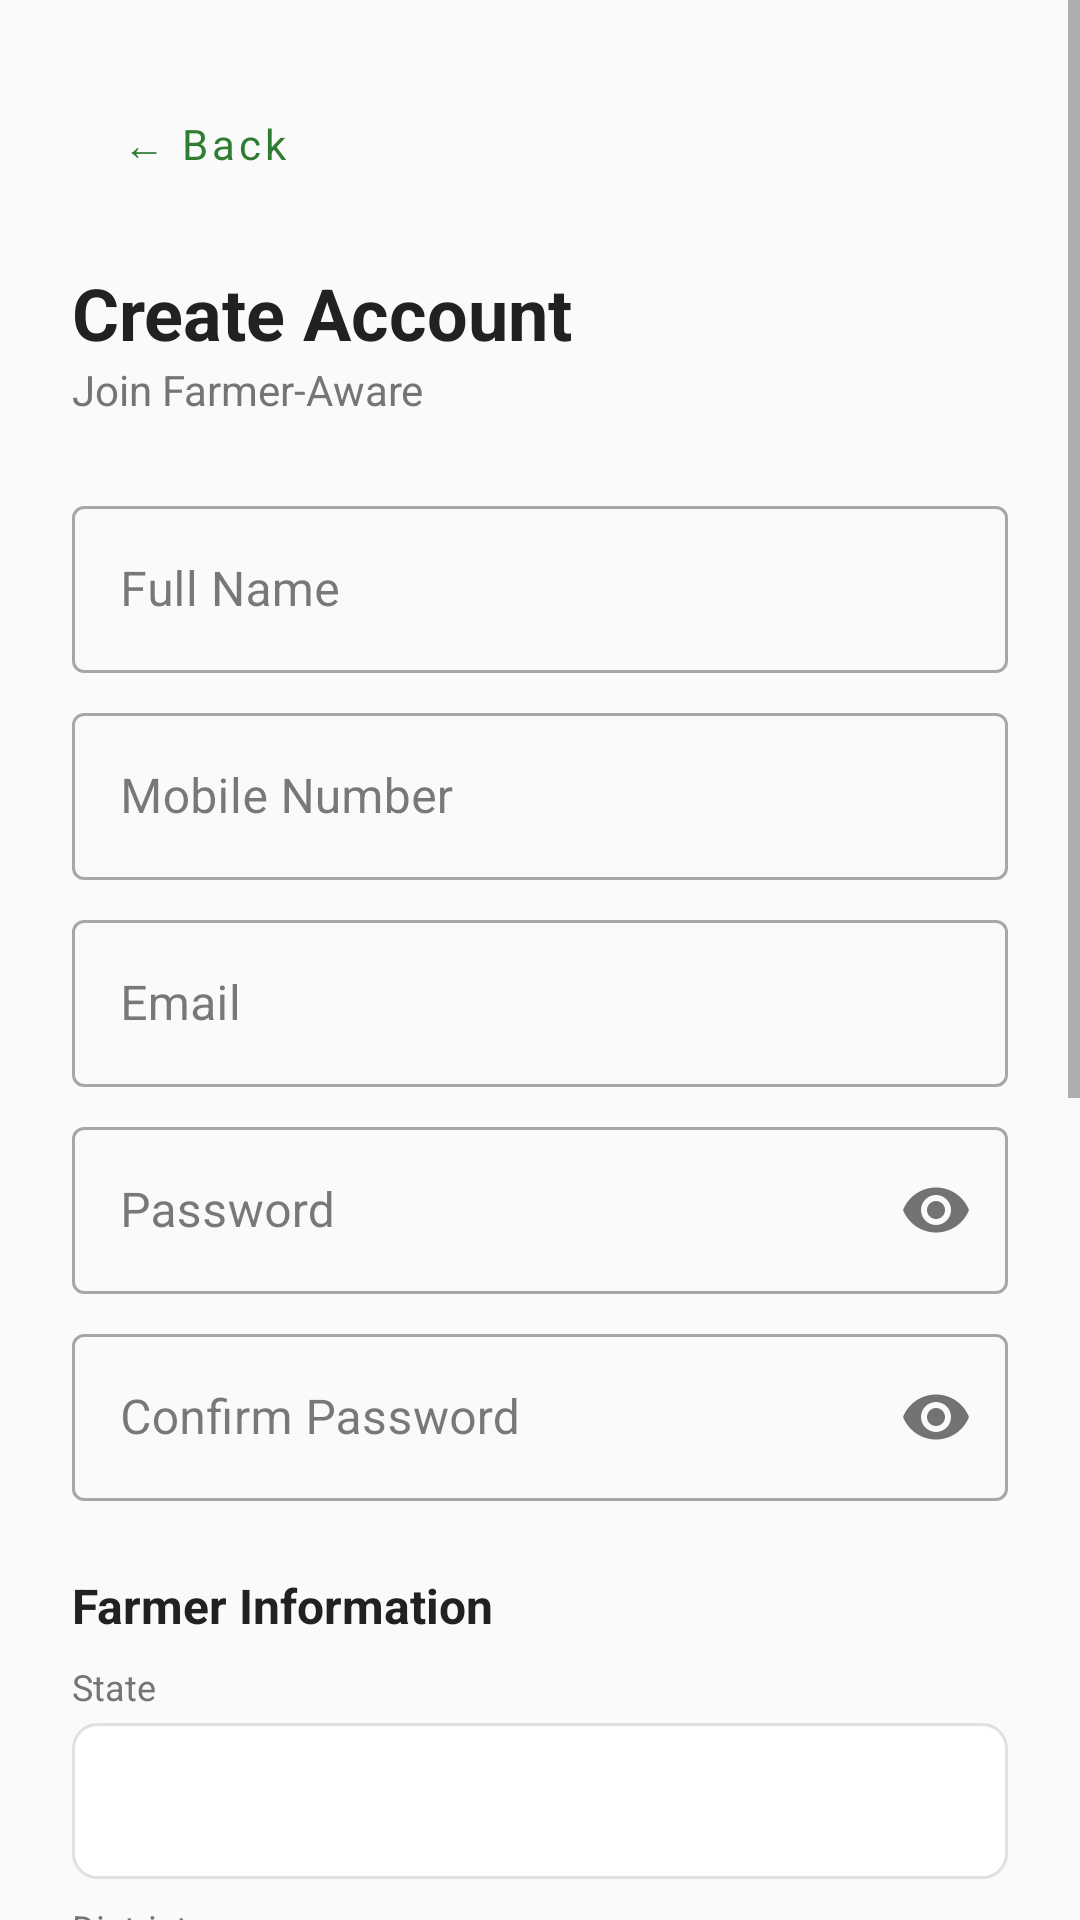

Write the Android layout XML for this screen, with the resource values it uses.
<!-- AndroidManifest.xml: activity theme Theme.SeedAdviosory.Auth -->
<!-- res/layout/activity_register.xml -->
<?xml version="1.0" encoding="utf-8"?>
<ScrollView xmlns:android="http://schemas.android.com/apk/res/android"
    xmlns:app="http://schemas.android.com/apk/res-auto"
    android:layout_width="match_parent"
    android:layout_height="match_parent"
    android:background="@color/background"
    android:fillViewport="true">

    <LinearLayout
        android:layout_width="match_parent"
        android:layout_height="wrap_content"
        android:orientation="vertical"
        android:padding="@dimen/spacing_lg">

        <Button
            android:id="@+id/btn_back"
            android:layout_width="wrap_content"
            android:layout_height="wrap_content"
            android:background="?attr/selectableItemBackground"
            app:backgroundTint="@null"
            android:text="← Back"
            android:textAllCaps="false"
            android:textColor="@color/primary" />

        <TextView
            android:layout_width="wrap_content"
            android:layout_height="wrap_content"
            android:layout_marginTop="@dimen/spacing_md"
            android:text="@string/register_title"
            android:textColor="@color/text_primary"
            android:textSize="@dimen/text_headline"
            android:textStyle="bold" />

        <TextView
            android:layout_width="wrap_content"
            android:layout_height="wrap_content"
            android:text="@string/register_subtitle"
            android:textColor="@color/text_secondary"
            android:textSize="@dimen/text_body" />

        <com.google.android.material.textfield.TextInputLayout
            android:layout_width="match_parent"
            android:layout_height="wrap_content"
            android:layout_marginTop="@dimen/spacing_lg"
            style="@style/Widget.MaterialComponents.TextInputLayout.OutlinedBox">
            <com.google.android.material.textfield.TextInputEditText
                android:id="@+id/et_name"
                android:layout_width="match_parent"
                android:layout_height="wrap_content"
                android:hint="@string/hint_full_name"
                android:inputType="textPersonName" />
        </com.google.android.material.textfield.TextInputLayout>

        <com.google.android.material.textfield.TextInputLayout
            android:layout_width="match_parent"
            android:layout_height="wrap_content"
            android:layout_marginTop="@dimen/spacing_sm"
            style="@style/Widget.MaterialComponents.TextInputLayout.OutlinedBox">
            <com.google.android.material.textfield.TextInputEditText
                android:id="@+id/et_mobile"
                android:layout_width="match_parent"
                android:layout_height="wrap_content"
                android:hint="@string/hint_mobile"
                android:inputType="phone" />
        </com.google.android.material.textfield.TextInputLayout>

        <com.google.android.material.textfield.TextInputLayout
            android:layout_width="match_parent"
            android:layout_height="wrap_content"
            android:layout_marginTop="@dimen/spacing_sm"
            style="@style/Widget.MaterialComponents.TextInputLayout.OutlinedBox">
            <com.google.android.material.textfield.TextInputEditText
                android:id="@+id/et_email"
                android:layout_width="match_parent"
                android:layout_height="wrap_content"
                android:hint="@string/hint_email"
                android:inputType="textEmailAddress" />
        </com.google.android.material.textfield.TextInputLayout>

        <com.google.android.material.textfield.TextInputLayout
            android:layout_width="match_parent"
            android:layout_height="wrap_content"
            android:layout_marginTop="@dimen/spacing_sm"
            style="@style/Widget.MaterialComponents.TextInputLayout.OutlinedBox"
            app:passwordToggleEnabled="true">
            <com.google.android.material.textfield.TextInputEditText
                android:id="@+id/et_password"
                android:layout_width="match_parent"
                android:layout_height="wrap_content"
                android:hint="@string/hint_password"
                android:inputType="textPassword" />
        </com.google.android.material.textfield.TextInputLayout>

        <com.google.android.material.textfield.TextInputLayout
            android:layout_width="match_parent"
            android:layout_height="wrap_content"
            android:layout_marginTop="@dimen/spacing_sm"
            style="@style/Widget.MaterialComponents.TextInputLayout.OutlinedBox"
            app:passwordToggleEnabled="true">
            <com.google.android.material.textfield.TextInputEditText
                android:id="@+id/et_confirm_password"
                android:layout_width="match_parent"
                android:layout_height="wrap_content"
                android:hint="@string/hint_confirm_password"
                android:inputType="textPassword" />
        </com.google.android.material.textfield.TextInputLayout>

        
        <TextView
            android:layout_width="wrap_content"
            android:layout_height="wrap_content"
            android:layout_marginTop="@dimen/spacing_lg"
            android:text="@string/farmer_information"
            android:textColor="@color/text_primary"
            android:textSize="@dimen/text_subtitle"
            android:textStyle="bold" />

        <TextView
            android:layout_width="wrap_content"
            android:layout_height="wrap_content"
            android:layout_marginTop="@dimen/spacing_sm"
            android:text="@string/label_state"
            android:textColor="@color/text_secondary"
            android:textSize="@dimen/text_caption" />

        <Spinner
            android:id="@+id/spinner_state"
            android:layout_width="match_parent"
            android:layout_height="@dimen/input_height"
            android:layout_marginTop="@dimen/spacing_xs"
            android:background="@drawable/bg_input_field"
            android:padding="@dimen/spacing_sm" />

        <TextView
            android:layout_width="wrap_content"
            android:layout_height="wrap_content"
            android:layout_marginTop="@dimen/spacing_sm"
            android:text="@string/label_district"
            android:textColor="@color/text_secondary"
            android:textSize="@dimen/text_caption" />

        <Spinner
            android:id="@+id/spinner_district"
            android:layout_width="match_parent"
            android:layout_height="@dimen/input_height"
            android:layout_marginTop="@dimen/spacing_xs"
            android:background="@drawable/bg_input_field"
            android:padding="@dimen/spacing_sm" />

        <com.google.android.material.textfield.TextInputLayout
            android:layout_width="match_parent"
            android:layout_height="wrap_content"
            android:layout_marginTop="@dimen/spacing_sm"
            style="@style/Widget.MaterialComponents.TextInputLayout.OutlinedBox">
            <com.google.android.material.textfield.TextInputEditText
                android:id="@+id/et_village"
                android:layout_width="match_parent"
                android:layout_height="wrap_content"
                android:hint="@string/hint_village"
                android:inputType="text" />
        </com.google.android.material.textfield.TextInputLayout>

        <TextView
            android:layout_width="wrap_content"
            android:layout_height="wrap_content"
            android:layout_marginTop="@dimen/spacing_sm"
            android:text="@string/label_preferred_language"
            android:textColor="@color/text_secondary"
            android:textSize="@dimen/text_caption" />

        <Spinner
            android:id="@+id/spinner_language"
            android:layout_width="match_parent"
            android:layout_height="@dimen/input_height"
            android:layout_marginTop="@dimen/spacing_xs"
            android:background="@drawable/bg_input_field"
            android:padding="@dimen/spacing_sm" />

        <TextView
            android:layout_width="wrap_content"
            android:layout_height="wrap_content"
            android:layout_marginTop="@dimen/spacing_sm"
            android:text="@string/label_primary_crop"
            android:textColor="@color/text_secondary"
            android:textSize="@dimen/text_caption" />

        <Spinner
            android:id="@+id/spinner_primary_crop"
            android:layout_width="match_parent"
            android:layout_height="@dimen/input_height"
            android:layout_marginTop="@dimen/spacing_xs"
            android:background="@drawable/bg_input_field"
            android:padding="@dimen/spacing_sm" />

        <ProgressBar
            android:id="@+id/progress_bar"
            android:layout_width="wrap_content"
            android:layout_height="wrap_content"
            android:layout_gravity="center_horizontal"
            android:layout_marginTop="@dimen/spacing_md"
            android:indeterminateTint="@color/primary"
            android:visibility="gone" />

        <Button
            android:id="@+id/btn_create_account"
            android:layout_width="match_parent"
            android:layout_height="@dimen/button_height"
            android:layout_marginTop="@dimen/spacing_lg"
            android:background="@drawable/bg_button_primary"
            app:backgroundTint="@null"
            android:text="@string/btn_create_account"
            android:textAllCaps="false"
            android:textColor="@color/white"
            android:textSize="@dimen/text_subtitle" />

        <TextView
            android:id="@+id/tv_already_have_account"
            android:layout_width="wrap_content"
            android:layout_height="wrap_content"
            android:layout_gravity="center_horizontal"
            android:layout_marginTop="@dimen/spacing_md"
            android:layout_marginBottom="@dimen/spacing_xl"
            android:clickable="true"
            android:focusable="true"
            android:padding="@dimen/spacing_sm"
            android:text="@string/already_have_account"
            android:textColor="@color/primary"
            android:textSize="@dimen/text_body"
            android:textStyle="bold" />

    </LinearLayout>
</ScrollView>
<!-- resources referenced by this layout -->
<resources>
  <color name="background">#FAFAFA</color>
  <color name="primary">#2E7D32</color>
  <color name="text_primary">#212121</color>
  <color name="text_secondary">#757575</color>
  <color name="white">#FFFFFFFF</color>
  <dimen name="button_height">52dp</dimen>
  <dimen name="input_height">52dp</dimen>
  <dimen name="spacing_lg">24dp</dimen>
  <dimen name="spacing_md">16dp</dimen>
  <dimen name="spacing_sm">8dp</dimen>
  <dimen name="spacing_xl">32dp</dimen>
  <dimen name="spacing_xs">4dp</dimen>
  <dimen name="text_body">14sp</dimen>
  <dimen name="text_caption">12sp</dimen>
  <dimen name="text_headline">24sp</dimen>
  <dimen name="text_subtitle">16sp</dimen>
  <!-- drawable bg_input_field (drawable) -->
  <?xml version="1.0" encoding="utf-8"?>
  <shape xmlns:android="http://schemas.android.com/apk/res/android"
      android:shape="rectangle">
      <solid android:color="@color/surface" />
      <corners android:radius="@dimen/input_radius" />
      <stroke android:width="1dp" android:color="@color/divider" />
  </shape>
  <string name="already_have_account">Already have an account? Login</string>
  <string name="btn_create_account">Create Account</string>
  <string name="farmer_information">Farmer Information</string>
  <string name="hint_confirm_password">Confirm Password</string>
  <string name="hint_email">Email</string>
  <string name="hint_full_name">Full Name</string>
  <string name="hint_mobile">Mobile Number</string>
  <string name="hint_password">Password</string>
  <string name="hint_village">Enter village name</string>
  <string name="label_district">District</string>
  <string name="label_preferred_language">Preferred Language</string>
  <string name="label_primary_crop">Primary Crop</string>
  <string name="label_state">State</string>
  <string name="register_subtitle">Join Farmer-Aware</string>
  <string name="register_title">Create Account</string>
  <style name="Theme.SeedAdviosory.Auth" parent="Theme.SeedAdviosory">
          <item name="android:statusBarColor">@color/primary_dark</item>
      </style>
  <color name="surface">#FFFFFF</color>
  <dimen name="input_radius">8dp</dimen>
  <color name="divider">#E0E0E0</color>
  <style name="Theme.SeedAdviosory" parent="Theme.MaterialComponents.Light.NoActionBar">
          <item name="colorPrimary">@color/primary</item>
          <item name="colorPrimaryVariant">@color/primary_dark</item>
          <item name="colorOnPrimary">@color/text_on_primary</item>
          <item name="colorSecondary">@color/secondary</item>
          <item name="colorSecondaryVariant">@color/secondary_dark</item>
          <item name="colorOnSecondary">@color/text_on_primary</item>
          <item name="android:colorBackground">@color/background</item>
          <item name="colorSurface">@color/surface</item>
          <item name="colorOnSurface">@color/text_primary</item>
          <item name="android:statusBarColor">@color/status_bar</item>
          <item name="android:navigationBarColor">@color/surface</item>
          <item name="android:windowLightStatusBar">false</item>
          <item name="android:fontFamily">sans-serif</item>
      </style>
  <color name="primary_dark">#1B5E20</color>
  <color name="text_on_primary">#FFFFFF</color>
  <color name="secondary">#8D6E63</color>
  <color name="secondary_dark">#5D4037</color>
  <color name="status_bar">#1B5E20</color>
</resources>
